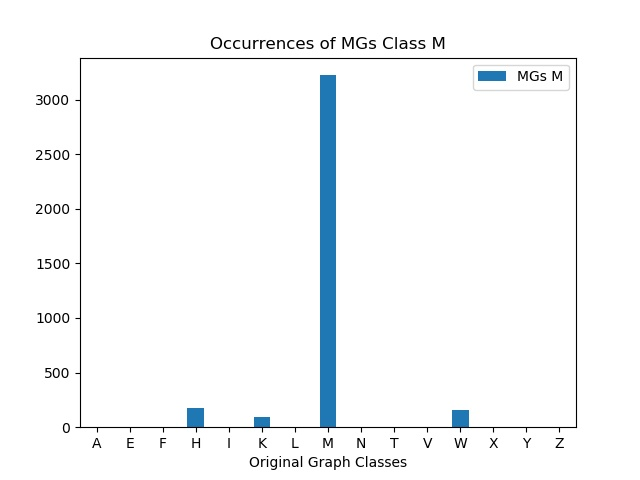

Source data for this figure (header and first rows):
, MGs M
A, 0
E, 0
F, 0
H, 178
I, 0
K, 97
L, 0
M, 3223
N, 0
T, 0
V, 0
W, 160
X, 0
Y, 0
Z, 0
